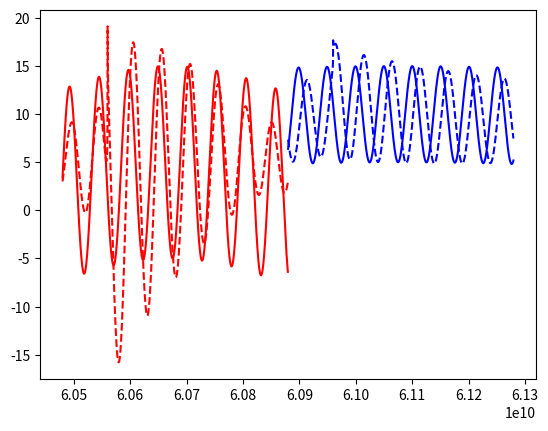

Write Python code to recreate this figure.
import numpy as np
import scipy as sp
import matplotlib.pyplot as plt

CHANNEL_PARAMS = {
    "scatter_amplitudes": [10, 5],
    "velocities": [0.0, 3.0],  # [m/s]
    "delays": [0.0, 20e-9],  # [s]
    "subbands_carriers": [60.48e9, 60.88e9],  # 62.64e9],  # [Hz]
    "subbands_bandwidth": [400e6, 400e6],  # [Hz]
    "sc_spacing": 240e3,  # [Hz]
    "Tslow": 1e-3,  # [s]
    "slow_time_samples": 64,
    "nominal_CFO": 1e-5,  # [ppm]
    "CFO": "normal",
    "RPO": "uniform",
    "TO": "normal",
}


class ChannelFrequencyResponse:
    def __init__(self, params):
        self.n_paths = len(params["scatter_amplitudes"])
        self.n_subbands = len(params["subbands_carriers"])

        scatter_amplitudes = np.array(params["scatter_amplitudes"])
        # scatter_phases = np.array(
        #     [np.random.normal(0, 1) * 2 * np.pi for _ in range(self.n_paths)]
        # )
        scatter_phases = np.zeros_like(scatter_amplitudes)
        self.scatter_coeff = scatter_amplitudes * np.exp(1j * scatter_phases)

        self.velocities = np.array(params["velocities"])
        self.delays = np.array(params["delays"])
        self.subbands_carriers = np.array(params["subbands_carriers"])
        self.subbands_bandwidth = np.array(params["subbands_bandwidth"])
        self.sc_spacing = params["sc_spacing"]
        self.fast_time_samples = int(self.subbands_bandwidth[0] / self.sc_spacing)
        self.slow_time_samples = params["slow_time_samples"]
        self.Tslow = params["Tslow"]
        self.Tfast = 1 / self.subbands_bandwidth[0]
        self.carrier_phase_vectors = {i: None for i in range(self.n_subbands)}

        self.subbands_CFR = {i: None for i in range(self.n_subbands)}
        self.subbands_CIR = {i: None for i in range(self.n_subbands)}

        if params["CFO"] == "normal":
            self.CFOs = np.array(
                [
                    np.random.normal(0, 1, size=(self.slow_time_samples))
                    * params["nominal_CFO"]
                    for _ in range(self.n_subbands)
                ]
            )

        if params["RPO"] == "uniform":
            self.RPOs = np.array(
                [
                    np.random.uniform(0, 1, size=(self.slow_time_samples)) * 2 * np.pi
                    for _ in range(self.n_subbands)
                ]
            )

        if params["TO"] == "normal":
            self.TOs = np.array(
                [
                    np.random.uniform(0, 1, size=(1, self.slow_time_samples))
                    * 10
                    * self.Tfast
                    for _ in range(self.n_subbands)
                ]
            )

    def generate_subbands_CFR(self):

        for i in range(self.n_subbands):
            self.subbands_CFR[i] = np.zeros(
                (self.fast_time_samples, self.slow_time_samples), dtype=complex
            )

            carrier_freq_mod = (
                self.subbands_carriers[i] + 3e9 if i == 1 else self.subbands_carriers[i]
            )

            # ugly loop to be sure it works
            for j in range(self.n_paths):
                for n in range(self.fast_time_samples):
                    for k in range(self.slow_time_samples):
                        self.subbands_CFR[i][n, k] += (
                            self.scatter_coeff[j]
                            * np.exp(  # delay term
                                -2j
                                * np.pi
                                * (n * self.sc_spacing + self.subbands_carriers[i])
                                * self.delays[j]
                            )
                            * np.exp(  # doppler term
                                2j
                                * np.pi
                                * (self.velocities[j] / 3e8)
                                * carrier_freq_mod
                                * k
                                * self.Tslow
                            )
                        )

            cfo_component = np.exp(2j * np.pi * self.CFOs[i])
            self.subbands_CFR[i] *= cfo_component.reshape(1, -1)

            rpo_component = np.exp(1j * self.RPOs[i])
            self.subbands_CFR[i] *= rpo_component.reshape(1, -1)

            fgrid = np.arange(self.fast_time_samples) * self.sc_spacing
            to_component = np.exp(-2j * np.pi * self.TOs[i] * fgrid.reshape(-1, 1))
            self.subbands_CFR[i] *= to_component

    def compute_CIR(self):
        for i in range(self.n_subbands):
            self.subbands_CIR[i] = np.fft.ifft(self.subbands_CFR[i], axis=0)

            # plt.imshow(np.abs(self.subbands_CIR[i]), aspect="auto")
            # plt.show()

    def get_carrier_phase_vector(self):
        for i in range(self.n_subbands):
            fast_time_grid = np.arange(self.fast_time_samples) * self.Tfast
            self.carrier_phase_vectors[i] = (
                -2 * np.pi * self.subbands_carriers[i] * fast_time_grid
            )

            # plt.plot(np.exp(1j * self.carrier_phase_vectors[i]).real)
            # plt.show()


class SignalProcessor:
    def __init__(self, subbands_channel):
        self.subb_chn = subbands_channel

    def TO_compensation(self):
        for i in range(self.subb_chn.n_subbands):
            for k in range(self.subb_chn.slow_time_samples):
                cir = self.subb_chn.subbands_CIR[i][:, k]
                pdp = np.abs(cir) ** 2
                peaks, _ = sp.signal.find_peaks(pdp, height=0.05 * np.max(pdp))
                rolled_cir = np.roll(cir, -peaks[0])
                self.subb_chn.subbands_CIR[i][:, k] = rolled_cir
                self.subb_chn.subbands_CFR[i][:, k] = np.fft.fft(rolled_cir, axis=0)

    def CFO_compensation(self):
        for i in range(self.subb_chn.n_subbands):
            anchor_phase = np.angle(self.subb_chn.subbands_CIR[i][0, :])
            compensation_term = np.exp(-1j * anchor_phase)

            self.subb_chn.subbands_CIR[i] *= compensation_term.reshape(1, -1)
            self.subb_chn.subbands_CFR[i] *= compensation_term.reshape(1, -1)

            # plt.imshow(np.abs(self.subb_chn.subbands_CIR[i]), aspect="auto")
            # plt.show()

    def Doppler_compensation(self):
        # slow-time DFT
        for i in range(self.subb_chn.n_subbands):
            st_cir_dft = np.fft.fft(self.subb_chn.subbands_CIR[i], axis=1)
            approx_range_prof = np.abs(self.subb_chn.subbands_CIR[i][:, 0])
            peaks, values = sp.signal.find_peaks(
                approx_range_prof, height=0.05 * np.max(approx_range_prof)
            )
            # plot the aprox range profile and the peaks
            # plt.close()
            # plt.plot(approx_range_prof)
            # plt.plot(peaks, values["peak_heights"], "x")
            # plt.show()
            # get max doppler peak for each fast-time bin
            max_doppler_idx = np.argmax(np.abs(st_cir_dft), axis=1)
            # get corresponding phases
            # initial_doppler_phases = np.angle(
            #     st_cir_dft[np.arange(st_cir_dft.shape[0]), max_doppler_idx]
            # )
            initial_doppler_phases = np.zeros_like(max_doppler_idx)
            initial_doppler_phases[peaks[0]] = np.angle(
                st_cir_dft[peaks[0], max_doppler_idx[peaks[0]]]
            )
            # remove carrier phase part
            # plt.plot(self.subb_chn.carrier_phase_vectors[i])
            # plt.plot(initial_doppler_phases)
            # plt.show()
            # initial_doppler_phases -= self.subb_chn.carrier_phase_vectors[i]
            # apply phase correction
            # st_cir_dft *= np.exp(-1j * initial_doppler_phases[:, np.newaxis])
            # plt.imshow(np.abs(st_cir_dft)[:30], aspect="auto")
            # plt.show()
            # test = np.fft.ifft(st_cir_dft, axis=1)
            # plt.imshow(np.abs(test), aspect="auto")
            # plt.show()
            corrected_cir = (
                np.fft.ifft(st_cir_dft, axis=1)
                * np.exp(-1j * initial_doppler_phases[:, np.newaxis])
                * np.exp(-1j * self.subb_chn.carrier_phase_vectors[i][:, np.newaxis])
            )
            self.subb_chn.subbands_CIR[i] = corrected_cir
            self.subb_chn.subbands_CFR[i] = np.fft.fft(
                self.subb_chn.subbands_CIR[i], axis=0
            )
            # print()
            # plt.imshow(np.abs(st_cir_dft)[:30], aspect="auto")
            # plt.show()


if __name__ == "__main__":

    cfr = ChannelFrequencyResponse(CHANNEL_PARAMS)
    cfr.generate_subbands_CFR()
    cfr.compute_CIR()
    cfr.get_carrier_phase_vector()

    proc = SignalProcessor(cfr)
    proc.TO_compensation()
    proc.CFO_compensation()

    cfr1 = cfr.subbands_CFR[0][:, 0]
    grid1 = np.arange(cfr.fast_time_samples) * cfr.sc_spacing + cfr.subbands_carriers[0]
    cfr2 = cfr.subbands_CFR[1][:, 0]
    grid2 = np.arange(cfr.fast_time_samples) * cfr.sc_spacing + cfr.subbands_carriers[1]
    cfr2 = cfr.subbands_CFR[1][:, 0]
    plt.plot(grid1, cfr1.real, "r")
    plt.plot(grid2, cfr2.real, "b")

    proc.Doppler_compensation()

    cfr1 = cfr.subbands_CFR[0][:, 0]
    cfr2 = cfr.subbands_CFR[1][:, 0]
    plt.plot(grid1, cfr1.real, "--r")
    plt.plot(grid2, cfr2.real, "--b")
    plt.show()
